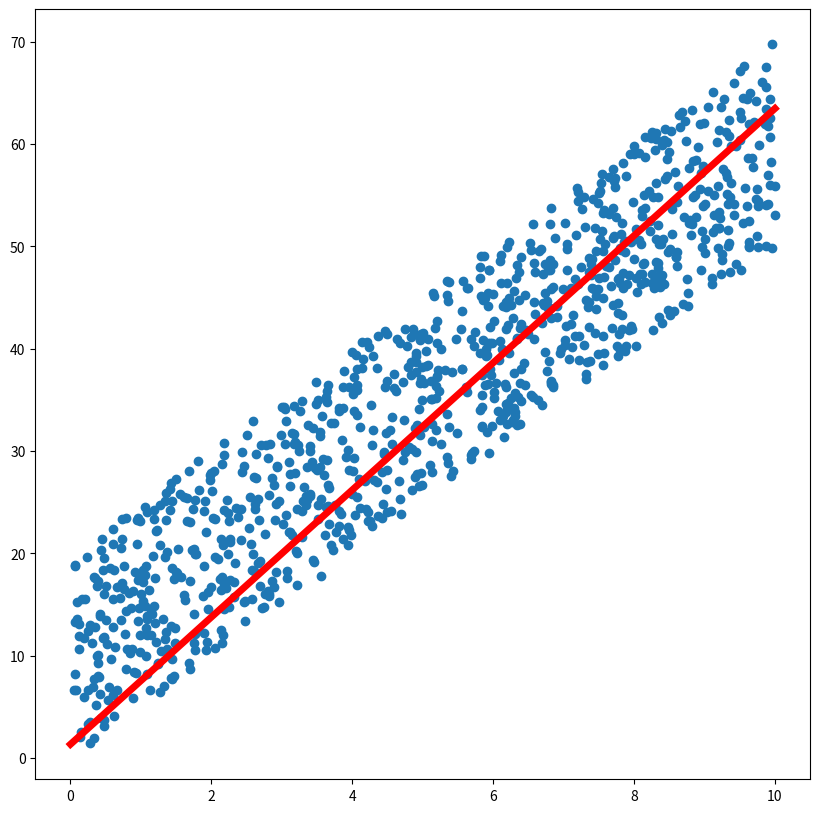

Write Python code to recreate this figure.
import matplotlib as mpl
import numpy as np
import matplotlib.pyplot as plt

plt.rcParams["figure.figsize"] = (10, 10)
n = 1000
X = np.random.rand(n) * 10
Y = 5 * X + np.random.rand(n) * 20
gamma = 0.5
fig, ax = plt.subplots()
ax.scatter(X, Y)

point = np.zeros(2)
h = 10e-6
lr = 0.0009
v = np.zeros(2)


def gradient(point, j, X):
    return np.array(
        [2 * X[j] * (point[0] * X[j] + point[1] - Y[j]),
         2 * (point[0] * X[j] + point[1] - Y[j])])


for epoch in range(1, 100):
    j = np.random.randint(0, n)
    v = gamma * v + (1 - gamma) * gradient(point - lr*gamma*v, j, X)
    point = point - lr * v
    # v = gamma * v_prev - lr * grad
    # point = point
print(point)
ax.plot([0, 10], [point[1], 10 * point[0] + point[1]], color='red', linewidth=5)
plt.show()

